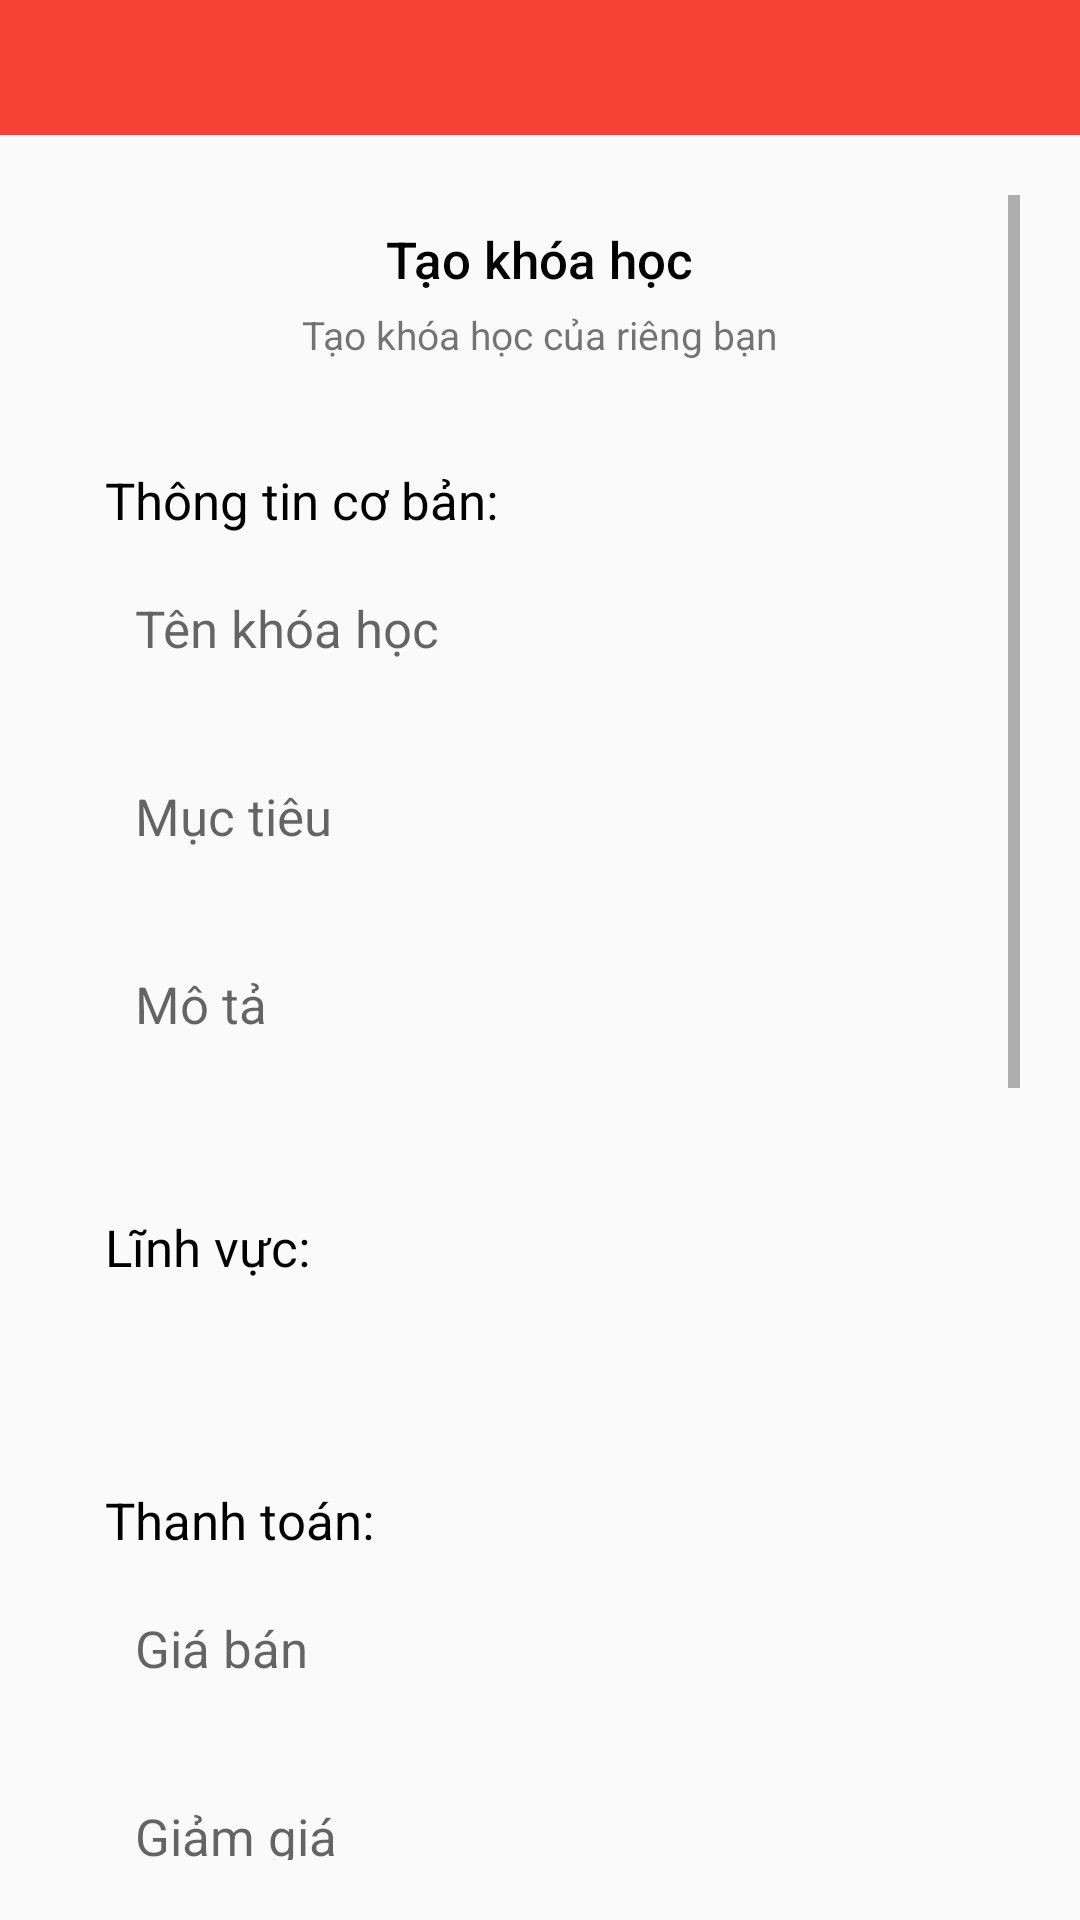

Layout XML and referenced resources for this Android screen:
<!-- AndroidManifest.xml: application theme AppTheme -->
<!-- res/layout/activity_create_course.xml -->
<?xml version="1.0" encoding="utf-8"?>
<LinearLayout xmlns:android="http://schemas.android.com/apk/res/android"
    xmlns:app="http://schemas.android.com/apk/res-auto"
    xmlns:tools="http://schemas.android.com/tools"
    android:layout_width="match_parent"
    android:layout_height="match_parent"
    tools:context=".Activity.UserInfoActivity"
    android:orientation="vertical"
    >
    <androidx.appcompat.widget.Toolbar
        android:layout_width="match_parent"
        android:layout_height="45dp"
        android:background="#F44336"
        android:id="@+id/createCourseTB"
        android:theme="@style/ThemeOverlay.AppCompat.Dark.ActionBar"
        >

    </androidx.appcompat.widget.Toolbar>
    <ScrollView
        android:layout_width="fill_parent"
        android:layout_height="match_parent"
        android:padding="20dp"
        android:fillViewport="true"
        >
        <LinearLayout
            android:layout_width="match_parent"
            android:layout_height="wrap_content"



            android:background="@drawable/user_info_border"
            android:orientation="vertical"
            >
            <TextView
                android:layout_width="wrap_content"
                android:layout_height="wrap_content"
                android:text="Tạo khóa học"
                android:textSize="17dp"
                android:layout_marginTop="10dp"
                android:textColor="#000"
                android:fontFamily="sans-serif-medium"
                android:layout_gravity="center_horizontal"
                />
            <TextView
                android:layout_width="wrap_content"
                android:layout_height="wrap_content"
                android:text="Tạo khóa học của riêng bạn"
                android:textSize="13dp"
                android:layout_gravity="center_horizontal"
                android:layout_marginTop="5dp"
                android:layout_marginBottom="10dp"
                />
            <LinearLayout
                android:layout_width="match_parent"
                android:layout_height="wrap_content"
                android:orientation="vertical"
                android:padding="15dp"
                android:background="@drawable/user_info_border"
                >
                <TextView
                    android:layout_width="wrap_content"
                    android:layout_height="wrap_content"
                    android:text="Thông tin cơ bản: "
                    android:textColor="#000"
                    android:textSize="17dp"
                    android:fontFamily="sans-serif"
                    android:layout_marginTop="10dp"
                    />
                <EditText
                    android:layout_width="match_parent"
                    android:layout_height="wrap_content"
                    android:background="@drawable/user_info_border"
                    android:hint="Tên khóa học"
                    android:id="@+id/courseName"
                    android:textSize="17dp"
                    android:padding="10dp"
                    android:layout_marginTop="10dp"
                    android:layout_marginBottom="10dp"
                    />
                <EditText
                    android:layout_width="match_parent"
                    android:layout_height="wrap_content"
                    android:background="@drawable/user_info_border"
                    android:hint="Mục tiêu"
                    android:id="@+id/courseGoal"
                    android:textSize="17dp"
                    android:padding="10dp"
                    android:layout_marginTop="10dp"
                    android:layout_marginBottom="10dp"
                    />
                <EditText
                    android:layout_width="match_parent"
                    android:layout_height="wrap_content"
                    android:background="@drawable/user_info_border"
                    android:hint="Mô tả"
                    android:id="@+id/courseDescription"
                    android:textSize="17dp"
                    android:padding="10dp"
                    android:layout_marginTop="10dp"
                    android:layout_marginBottom="10dp"
                    />

            </LinearLayout>
            <LinearLayout
                android:layout_width="match_parent"
                android:layout_height="wrap_content"
                android:orientation="vertical"
                android:padding="15dp"
                android:layout_marginTop="-2dp"
                android:background="@drawable/user_info_border"
                >

                <TextView
                    android:layout_width="wrap_content"
                    android:layout_height="wrap_content"
                    android:text="Lĩnh vực: "
                    android:textColor="#000"
                    android:textSize="17dp"
                    android:fontFamily="sans-serif"
                    android:layout_marginTop="10dp"
                    />
                <Spinner
                    android:layout_width="match_parent"
                    android:layout_height="wrap_content"
                    android:layout_marginTop="10dp"
                    android:paddingTop="10dp"
                    android:paddingEnd="10dp"
                    android:paddingBottom="10dp"
                    android:paddingLeft="3dp"
                    android:id="@+id/categories_spinner"
                    android:background="@drawable/user_info_border"
                    android:paddingRight="10dp" />

            </LinearLayout>
            <LinearLayout
            android:layout_width="match_parent"
            android:layout_height="wrap_content"
            android:orientation="vertical"
            android:padding="15dp"
            android:layout_marginTop="-2dp"
            android:background="@drawable/user_info_border"
            >
            <TextView
                android:layout_width="wrap_content"
                android:layout_height="wrap_content"
                android:text="Thanh toán: "
                android:textColor="#000"
                android:textSize="17dp"
                android:fontFamily="sans-serif"
                android:layout_marginTop="10dp"
                />
            <EditText
                android:layout_width="match_parent"
                android:layout_height="wrap_content"
                android:background="@drawable/user_info_border"
                android:hint="Giá bán"
                android:id="@+id/coursePrice"
                android:textSize="17dp"
                android:padding="10dp"
                android:layout_marginTop="10dp"
                android:layout_marginBottom="10dp"
                />
            <EditText
                android:layout_width="match_parent"
                android:layout_height="wrap_content"
                android:background="@drawable/user_info_border"
                android:hint="Giảm giá"
                android:id="@+id/courseDiscount"
                android:textSize="17dp"
                android:padding="10dp"
                android:layout_marginTop="10dp"
                android:layout_marginBottom="10dp"
                />


        </LinearLayout>
            <LinearLayout
                android:layout_width="match_parent"
                android:layout_height="wrap_content"
                android:orientation="vertical"
                android:padding="15dp"
                android:layout_marginTop="-2dp"
                android:background="@drawable/user_info_border"
                >
                <TextView
                    android:layout_width="wrap_content"
                    android:layout_height="wrap_content"
                    android:text="Ảnh bìa khóa học: "
                    android:textColor="#000"
                    android:textSize="17dp"
                    android:fontFamily="sans-serif"
                    android:layout_marginTop="5dp"
                    />
                <LinearLayout
                    android:layout_width="match_parent"
                    android:layout_height="match_parent"
                    android:gravity="center"
                    android:padding="10dp"
                    android:layout_marginTop="15dp"
                    android:background="@drawable/user_info_border"
                    >
                   <ImageView
                       android:layout_width="match_parent"
                       android:layout_height="200dp"
                       android:scaleType="fitXY"
                       android:src="@drawable/empty"
                       android:id="@+id/courseImage"
                       />
                </LinearLayout>


            </LinearLayout>
            <LinearLayout
                android:layout_width="match_parent"
                android:layout_height="wrap_content"
                android:orientation="vertical"
                android:padding="15dp"
                android:layout_gravity="center"
                android:layout_marginTop="-2dp"
                android:background="@drawable/user_info_border"
                >
                <TextView
                    android:layout_width="wrap_content"
                    android:layout_height="wrap_content"
                    android:text="Chọn ảnh "
                    android:textColor="#000"
                    android:textSize="17dp"

                    android:fontFamily="sans-serif"
                    android:layout_marginBottom="10dp"
                    android:layout_marginTop="10dp"
                    />
                <LinearLayout
                    android:layout_width="match_parent"
                    android:layout_height="wrap_content"
                    android:orientation="horizontal"
                    android:gravity="center"

                    >

                    <Button
                        android:layout_width="150dp"
                        android:layout_height="wrap_content"
                        android:text="Thư viện ảnh"
                        android:textAlignment="center"
                        android:layout_marginLeft="20dp"
                        android:background="@drawable/button_image_choose_border"
                        android:padding="10dp"
                        android:id="@+id/chooseCourseImage"
                        />

                </LinearLayout>


            </LinearLayout>

            <LinearLayout
                android:layout_width="match_parent"
                android:layout_height="match_parent"
                android:gravity="center"
                android:layout_marginTop="-2dp"
                android:background="@drawable/user_info_border"
                android:paddingRight="20dp"
                android:paddingLeft="20dp"
                >
                <Button
                    android:layout_width="match_parent"
                    android:layout_height="wrap_content"
                    android:textAlignment="center"
                    android:text="Tạo khóa học"
                    android:background="@drawable/save_button"
                    android:textColor="@color/white"
                    android:padding="0dp"
                    android:id="@+id/createCourse"
                    android:layout_marginBottom="20dp"
                    android:layout_marginTop="20dp"
                    android:fontFamily="sans-serif"
                    android:layout_gravity="center"


                    />
            </LinearLayout>


        </LinearLayout>


    </ScrollView>



</LinearLayout>
<!-- resources referenced by this layout -->
<resources>
  <color name="white">#FFFFFF</color>
  <!-- drawable button_image_choose_border (drawable) -->
  <?xml version="1.0" encoding="utf-8"?>
  <shape xmlns:android="http://schemas.android.com/apk/res/android">
      <solid android:color="#FAFAFA" />
      <padding android:top="15dp"
          android:left="15dp"
          android:right="15dp"
          android:bottom="15dp" />
      <corners android:radius="5dp" />
      <stroke
          android:width="1dip"
          android:color="#000"
          />
  </shape>
  <!-- drawable empty: jpg bitmap (drawable, 6865 bytes) -->
  <!-- drawable save_button (drawable) -->
  <?xml version="1.0" encoding="utf-8"?>
  <shape xmlns:android="http://schemas.android.com/apk/res/android">
      <solid android:color="#F44336" />
      <padding android:top="15dp"
          android:left="15dp"
          android:right="15dp"
          android:bottom="15dp" />
      <corners android:radius="2dp" />
  
  </shape>
  <style name="AppTheme" parent="Theme.MaterialComponents">
          
          <item name="colorPrimary">@color/colorPrimary</item>
          <item name="colorPrimaryDark">@color/colorPrimaryDark</item>
          <item name="colorAccent">@color/colorAccent</item>
  
  
      </style>
  <color name="colorPrimary">#191A1A</color>
  <color name="colorPrimaryDark">#00574B</color>
  <color name="colorAccent">#D81B60</color>
</resources>
